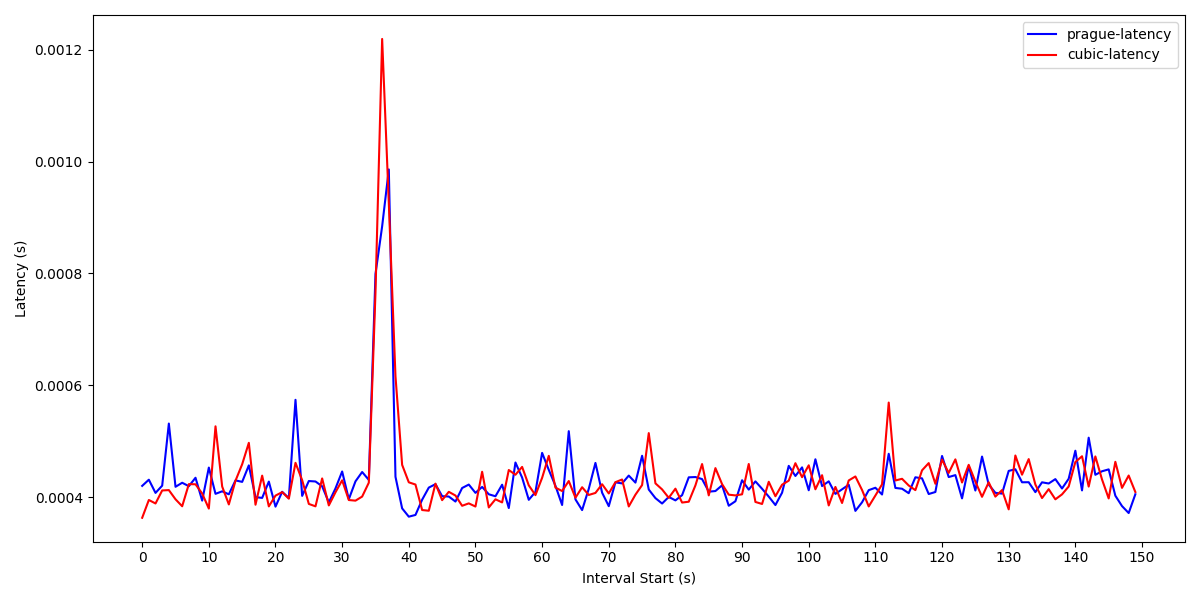

The table this chart was drawn from, first rows:
Interval start, prague-latency, cubic-latency
0, 0.00042, 0.000363
1, 0.0004311, 0.0003948
2, 0.0004075, 0.0003885
3, 0.0004204, 0.0004118
4, 0.0005315, 0.0004125
5, 0.0004184, 0.0003961
6, 0.0004256, 0.0003836
7, 0.0004195, 0.0004231
8, 0.0004346, 0.0004229
9, 0.0003937, 0.0004064
10, 0.0004528, 0.0003794
11, 0.0004058, 0.0005266
12, 0.0004103, 0.0004189
13, 0.000405, 0.0003868
14, 0.0004299, 0.0004293
15, 0.0004272, 0.0004587
16, 0.0004567, 0.000497
17, 0.0003999, 0.0003863
18, 0.0003985, 0.0004384
19, 0.0004277, 0.0003833
20, 0.0003829, 0.0004026
21, 0.0004094, 0.0004088
22, 0.0003983, 0.0003972
23, 0.000574, 0.0004613
24, 0.0004021, 0.0004303
25, 0.0004287, 0.0003878
26, 0.0004279, 0.0003834
27, 0.0004193, 0.0004333
28, 0.0003905, 0.0003851
29, 0.0004155, 0.0004086
30, 0.0004457, 0.00043
31, 0.0003962, 0.0003947
32, 0.0004281, 0.0003936
33, 0.0004448, 0.0004009
34, 0.0004308, 0.0004257
35, 0.0007991, 0.000766
36, 0.0008843, 0.00122
37, 0.0009861, 0.0009262
38, 0.0004363, 0.0006161
39, 0.0003798, 0.0004576
40, 0.0003649, 0.0004264
41, 0.000368, 0.0004224
42, 0.0003953, 0.0003768
43, 0.000417, 0.0003756
44, 0.0004231, 0.000424
45, 0.0004016, 0.0003945
46, 0.000401, 0.0004094
47, 0.000392, 0.0004028
48, 0.0004162, 0.0003844
49, 0.0004224, 0.0003887
50, 0.0004075, 0.0003831
51, 0.0004181, 0.0004453
52, 0.000405, 0.0003815
53, 0.0004015, 0.000396
54, 0.0004221, 0.0003904
55, 0.0003803, 0.0004484
56, 0.0004618, 0.0004399
57, 0.0004349, 0.000454
58, 0.0003951, 0.0004209
59, 0.0004092, 0.0004035
... 92 more rows
